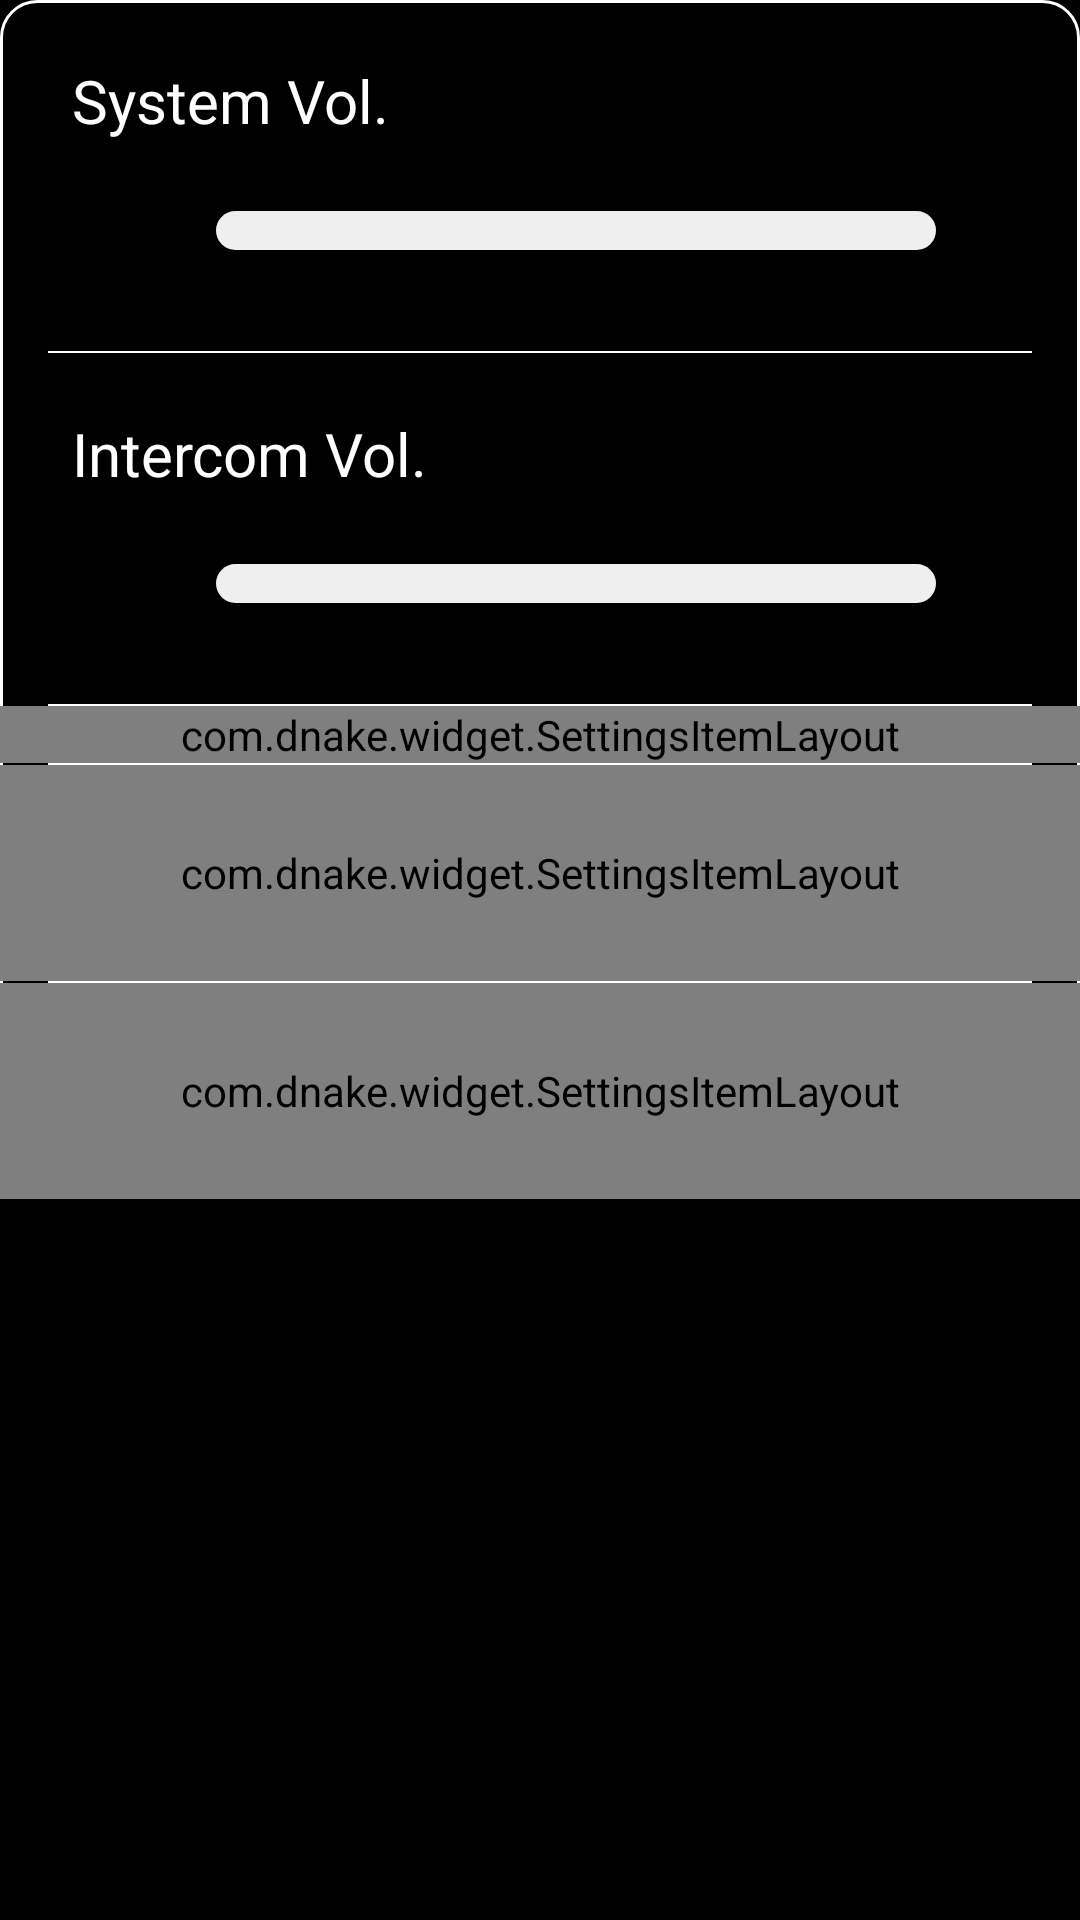

The Android layout XML behind this screen, and the referenced resources:
<!-- AndroidManifest.xml: application theme AppBaseTheme -->
<!-- res/layout/fragment_sounds.xml -->
<?xml version="1.0" encoding="utf-8"?>
<ScrollView xmlns:android="http://schemas.android.com/apk/res/android"
    xmlns:app="http://schemas.android.com/apk/res-auto"
    android:layout_width="match_parent"
    android:layout_height="match_parent">

    <LinearLayout
        android:layout_width="match_parent"
        android:layout_height="wrap_content"
        android:background="@drawable/shape_layout_24"
        android:orientation="vertical">

        <LinearLayout
            android:layout_width="match_parent"
            android:layout_height="wrap_content"
            android:gravity="center_vertical"
            android:orientation="vertical"
            android:paddingLeft="24dp"
            android:paddingTop="20dp"
            android:paddingRight="12dp"
            android:paddingBottom="20dp">

            <TextView
                android:layout_width="wrap_content"
                android:layout_height="wrap_content"
                android:text="@string/sound_ring_vol"
                android:textColor="@color/white"
                android:textSize="20sp" />

            <LinearLayout
                android:layout_width="match_parent"
                android:layout_height="wrap_content"
                android:layout_marginTop="10dp"
                android:gravity="center_vertical"
                android:orientation="horizontal">

                <ImageView
                    android:id="@+id/iv_ring_vol"
                    android:layout_width="32dp"
                    android:layout_height="32dp" />

                <SeekBar
                    android:id="@+id/seekbar_ring_vol"
                    android:layout_width="match_parent"
                    android:layout_height="40dp"
                    android:layout_marginRight="20dp"
                    android:progressDrawable="@drawable/seek_bar_bg"
                    android:thumb="@drawable/seekbar_thumb"
                    android:thumbOffset="8dp" />
            </LinearLayout>
        </LinearLayout>

        <View
            android:layout_width="match_parent"
            android:layout_height="0.5dp"
            android:layout_marginLeft="16dp"
            android:layout_marginRight="16dp"
            android:background="@color/white" />

        <LinearLayout
            android:layout_width="match_parent"
            android:layout_height="wrap_content"
            android:gravity="center_vertical"
            android:orientation="vertical"
            android:paddingLeft="24dp"
            android:paddingTop="20dp"
            android:paddingRight="12dp"
            android:paddingBottom="20dp">

            <TextView
                android:layout_width="wrap_content"
                android:layout_height="wrap_content"
                android:text="@string/sound_intercom_vol"
                android:textColor="@color/white"
                android:textSize="20sp" />

            <LinearLayout
                android:layout_width="match_parent"
                android:layout_height="wrap_content"
                android:layout_marginTop="10dp"
                android:gravity="center_vertical"
                android:orientation="horizontal">

                <ImageView
                    android:id="@+id/iv_intercom_vol"
                    android:layout_width="32dp"
                    android:layout_height="32dp" />

                <SeekBar
                    android:id="@+id/seekbar_intercom_vol"
                    android:layout_width="match_parent"
                    android:layout_height="40dp"
                    android:layout_marginRight="20dp"
                    android:progressDrawable="@drawable/seek_bar_bg"
                    android:thumb="@drawable/seekbar_thumb"
                    android:thumbOffset="8dp" />
            </LinearLayout>
        </LinearLayout>

        <View
            android:layout_width="match_parent"
            android:layout_height="0.5dp"
            android:layout_marginLeft="16dp"
            android:layout_marginRight="16dp"
            android:background="@color/white" />

        <com.dnake.widget.SettingsItemLayout
            android:id="@+id/layout_sound_ringtone"
            android:layout_width="match_parent"
            android:layout_height="wrap_content"
            app:content_text_visible="true"
            app:switch_btn_visible="false"
            app:title_text="@string/sound_phone_ringtone" />

        <View
            android:layout_width="match_parent"
            android:layout_height="0.5dp"
            android:layout_marginLeft="16dp"
            android:layout_marginRight="16dp"
            android:background="@color/white" />

        <com.dnake.widget.SettingsItemLayout
            android:id="@+id/layout_btn_press_vol"
            android:layout_width="match_parent"
            android:layout_height="72dp"
            app:arrow_visible="false"
            app:content_text_visible="true"
            app:switch_btn_visible="true"
            app:title_text="@string/sound_button" />

        <View
            android:layout_width="match_parent"
            android:layout_height="0.5dp"
            android:layout_marginLeft="16dp"
            android:layout_marginRight="16dp"
            android:background="@color/white" />

        <com.dnake.widget.SettingsItemLayout
            android:id="@+id/layout_auto_answer"
            android:layout_width="match_parent"
            android:layout_height="72dp"
            app:arrow_visible="false"
            app:content_text_visible="true"
            app:switch_btn_visible="true"
            app:title_text="@string/sound_auto_answer" />

        <View
            android:layout_width="match_parent"
            android:layout_height="0.5dp"
            android:layout_marginLeft="16dp"
            android:layout_marginRight="16dp"
            android:background="@color/white"
            android:visibility="gone" />

        <com.dnake.widget.SettingsItemLayout
            android:id="@+id/layout_camera"
            android:layout_width="match_parent"
            android:layout_height="72dp"
            android:visibility="gone"
            app:arrow_visible="false"
            app:content_text_visible="true"
            app:switch_btn_visible="true"
            app:title_text="@string/intercom_camera" />
    </LinearLayout>
</ScrollView>
<!-- resources referenced by this layout -->
<resources>
  <color name="white">#FFFFFFFF</color>
  <!-- drawable seek_bar_bg (drawable) -->
  <?xml version="1.0" encoding="utf-8"?>
  <layer-list xmlns:android="http://schemas.android.com/apk/res/android">
      <item
          android:id="@android:id/background"
          android:gravity="center_vertical"
          android:paddingTop="4dp"
          android:paddingBottom="4dp">
          <shape>
              <corners android:radius="10dp" />
              <solid android:color="#efefef" />
          </shape>
      </item>
  
      <item
          android:id="@android:id/progress"
          android:gravity="center_vertical"
          android:paddingTop="4dp"
          android:paddingBottom="4dp">
          <clip>
              <shape>
                  <corners android:radius="10dp" />
                  <gradient
                      android:angle="0"
                      android:endColor="@color/blue"
                      android:startColor="@color/blue" />
              </shape>
          </clip>
      </item>
  </layer-list>
  <!-- drawable seekbar_thumb (drawable) -->
  <?xml version="1.0" encoding="UTF-8"?>
  <selector xmlns:android="http://schemas.android.com/apk/res/android">
  	
  	<item android:state_pressed="true"
  	    android:drawable="@mipmap/ic_volume_pot" />
  
  	
  	<item android:state_focused="true"
  		android:drawable="@mipmap/ic_volume_pot" />
  	
  	
  	<item android:drawable="@mipmap/ic_volume_pot" />
  	
  </selector>
  <!-- drawable shape_layout_24 (drawable) -->
  <?xml version="1.0" encoding="utf-8"?>
  <shape xmlns:android="http://schemas.android.com/apk/res/android">
      <corners
          android:bottomLeftRadius="12dp"
          android:bottomRightRadius="12dp"
          android:topLeftRadius="12dp"
          android:topRightRadius="12dp" />
      <stroke
          android:width="1dp"
          android:color="@android:color/white" />
  </shape>
  <string name="intercom_camera">Camera</string>
  <string name="sound_auto_answer">Auto Answer</string>
  <string name="sound_button">Key Tone</string>
  <string name="sound_intercom_vol">Intercom Vol.</string>
  <string name="sound_phone_ringtone">Ringtone</string>
  <string name="sound_ring_vol">System Vol.</string>
  <style name="AppBaseTheme" parent="android:Theme.Holo.NoActionBar.Fullscreen">
      </style>
  <color name="blue">#33B5FF</color>
</resources>
